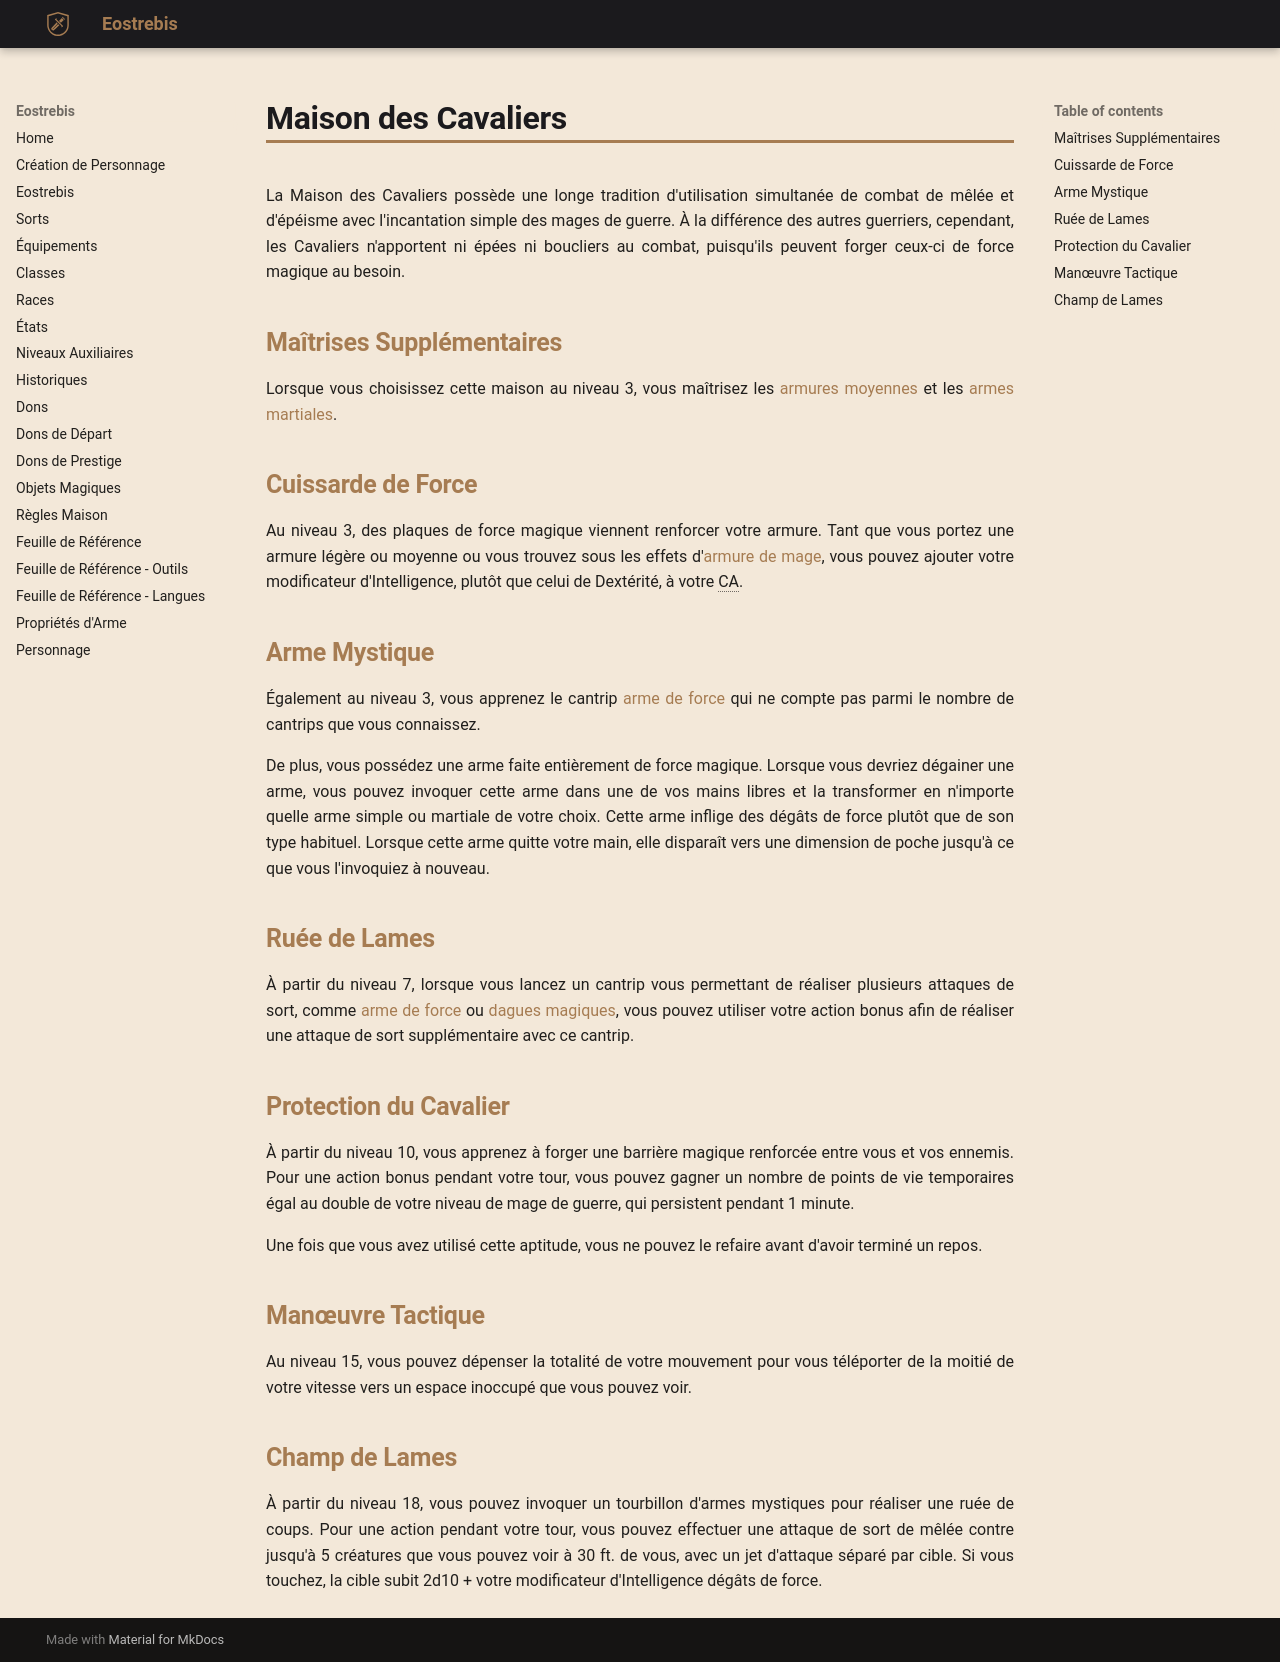

repository: Eostrebis/5e.VF · page: classes/Mage de Guerre/Maison des Cavaliers/index.html · generator: mkdocs

---
writing_status: finished
---
La Maison des Cavaliers possède une longe tradition d'utilisation simultanée de combat de mêlée et d'épéisme avec l'incantation simple des mages de guerre. À la différence des autres guerriers, cependant, les Cavaliers n'apportent ni épées ni boucliers au combat, puisqu'ils peuvent forger ceux-ci de force magique au besoin.

## Maîtrises Supplémentaires

Lorsque vous choisissez cette maison au niveau 3, vous maîtrisez les [[armures moyennes]] et les [[armes martiales]].

## Cuissarde de Force

Au niveau 3, des plaques de force magique viennent renforcer votre armure. Tant que vous portez une armure légère ou moyenne ou vous trouvez sous les effets d'[[armure de mage]], vous pouvez ajouter votre modificateur d'Intelligence, plutôt que celui de Dextérité, à votre CA.

## Arme Mystique

Également au niveau 3, vous apprenez le cantrip [[arme de force]] qui ne compte pas parmi le nombre de cantrips que vous connaissez.

De plus, vous possédez une arme faite entièrement de force magique. Lorsque vous devriez dégainer une arme, vous pouvez invoquer cette arme dans une de vos mains libres et la transformer en n'importe quelle arme simple ou martiale de votre choix. Cette arme inflige des dégâts de force plutôt que de son type habituel. Lorsque cette arme quitte votre main, elle disparaît vers une dimension de poche jusqu'à ce que vous l'invoquiez à nouveau.

## Ruée de Lames

À partir du niveau 7, lorsque vous lancez un cantrip vous permettant de réaliser plusieurs attaques de sort, comme [[arme de force]] ou [[dagues magiques]], vous pouvez utiliser votre action bonus afin de réaliser une attaque de sort supplémentaire avec ce cantrip.

## Protection du Cavalier

À partir du niveau 10, vous apprenez à forger une barrière magique renforcée entre vous et vos ennemis. Pour une action bonus pendant votre tour, vous pouvez gagner un nombre de points de vie temporaires égal au double de votre niveau de mage de guerre, qui persistent pendant 1 minute.

Une fois que vous avez utilisé cette aptitude, vous ne pouvez le refaire avant d'avoir terminé un repos.

## Manœuvre Tactique

Au niveau 15, vous pouvez dépenser la totalité de votre mouvement pour vous téléporter de la moitié de votre vitesse vers un espace inoccupé que vous pouvez voir.

## Champ de Lames

À partir du niveau 18, vous pouvez invoquer un tourbillon d'armes mystiques pour réaliser une ruée de coups. Pour une action pendant votre tour, vous pouvez effectuer une attaque de sort de mêlée contre jusqu'à 5 créatures que vous pouvez voir à 30 ft. de vous, avec un jet d'attaque séparé par cible. Si vous touchez, la cible subit 2d10 + votre modificateur d'Intelligence dégâts de force.
